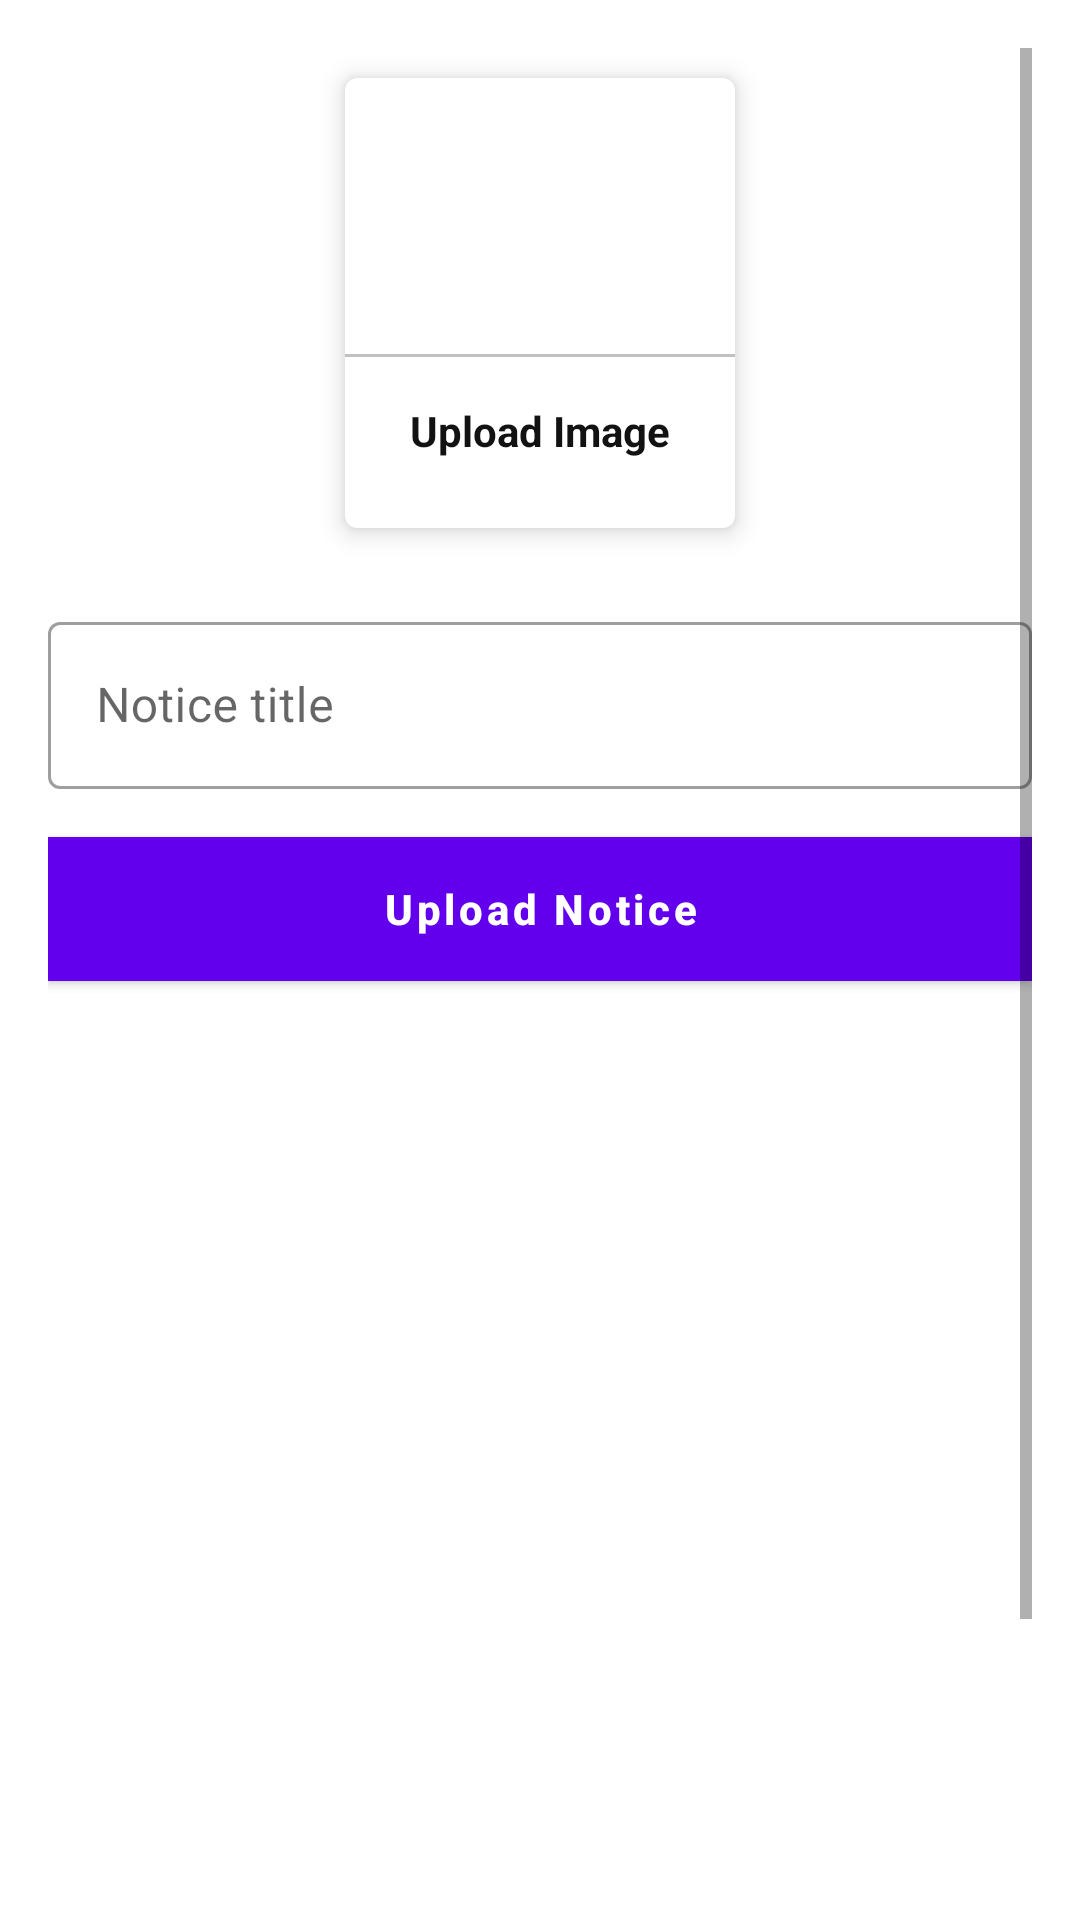

Reconstruct the res/layout file that produces this screen, plus the resources it refers to.
<!-- AndroidManifest.xml: application theme Theme.SchoolManagementApp -->
<!-- res/layout/activity_upload_notice.xml -->
<?xml version="1.0" encoding="utf-8"?>
<ScrollView xmlns:android="http://schemas.android.com/apk/res/android"
    xmlns:app="http://schemas.android.com/apk/res-auto"
    xmlns:tools="http://schemas.android.com/tools"
    android:layout_width="match_parent"
    android:layout_height="match_parent"
    android:padding="16dp"
    tools:context=".UploadNotice">
    <LinearLayout
        android:layout_width="match_parent"
        android:layout_height="wrap_content"
        android:orientation="vertical">



        <com.google.android.material.card.MaterialCardView
            android:layout_width="130dp"
            android:layout_height="150dp"
            android:layout_margin="10dp"
            android:id="@+id/addImage"
            android:layout_gravity="center"
            app:cardElevation="5dp">
            <LinearLayout
                android:layout_width="match_parent"
                android:layout_height="match_parent"
                android:orientation="vertical"
                android:gravity="center">

                <ImageView
                    android:layout_width="64dp"
                    android:layout_height="64dp"
                    android:background="@drawable/circle_purple"
                    android:src="@drawable/ic_addimage"
                    android:padding="15dp"
                    android:contentDescription="@string/todo" />
                <View
                    android:layout_width="match_parent"
                    android:layout_height="1dp"
                    android:background="@color/lightGray"
                    android:layout_marginTop="10dp"/>
                <TextView
                    android:layout_width="wrap_content"
                    android:layout_height="wrap_content"
                    android:text="@string/upload_image"
                    android:textStyle="bold"
                    android:padding="5dp"
                    android:layout_marginTop="10dp"
                    android:textColor="@color/textColor"/>


            </LinearLayout>

        </com.google.android.material.card.MaterialCardView>
        <com.google.android.material.textfield.TextInputLayout
            style="@style/Widget.MaterialComponents.TextInputLayout.OutlinedBox"
            android:layout_width="match_parent"
            android:layout_marginTop="16dp"
            android:layout_height="match_parent">

            <com.google.android.material.textfield.TextInputEditText
                android:id="@+id/noticetitle"
                android:layout_width="match_parent"
                android:layout_height="wrap_content"
                android:hint="@string/notice_title" />
        </com.google.android.material.textfield.TextInputLayout>

        <com.google.android.material.button.MaterialButton
            android:id="@+id/uploadNoticebtn"
            android:layout_width="match_parent"
            android:layout_height="wrap_content"
            android:layout_marginTop="16dp"
            android:background="#2196F3"
            android:text="@string/upload_notice"
            android:textAllCaps="false"
            android:textColor="@android:color/white"
            android:textStyle="bold" />
        <com.google.android.material.card.MaterialCardView
            android:layout_width="wrap_content"
            android:layout_height="400dp"
            android:layout_marginTop="16dp"
            />

            <ImageView
                android:layout_width="match_parent"
                android:layout_height="match_parent"
                android:scaleType="centerCrop"
                android:id="@+id/noticeImgView"/>

        </LinearLayout>






</ScrollView>
<!-- resources referenced by this layout -->
<resources>
  <color name="lightGray">#c1c1c1</color>
  <color name="textColor">#121212</color>
  <string name="notice_title">Notice title</string>
  <string name="todo">TODO</string>
  <string name="upload_image">Upload Image</string>
  <string name="upload_notice">Upload Notice</string>
  <style name="Theme.SchoolManagementApp" parent="Theme.MaterialComponents.DayNight.DarkActionBar">
          
          <item name="colorPrimary">@color/purple_500</item>
          <item name="colorPrimaryVariant">@color/purple_700</item>
          <item name="colorOnPrimary">@color/white</item>
          
          <item name="colorSecondary">@color/teal_200</item>
          <item name="colorSecondaryVariant">@color/teal_700</item>
          <item name="colorOnSecondary">@color/black</item>
  
          
          <item name="android:statusBarColor" tools:targetApi="l">?attr/colorPrimaryVariant</item>
          
      </style>
  <color name="white">#ffffff</color>
  <!-- not gathered from this repository: default colours our renderer supplied (Android Studio template values) -->
  <color name="purple_500">#FF6200EE</color>
  <color name="purple_700">#FF3700B3</color>
  <color name="teal_200">#FF03DAC5</color>
  <color name="teal_700">#FF018786</color>
  <color name="black">#FF000000</color>
</resources>
